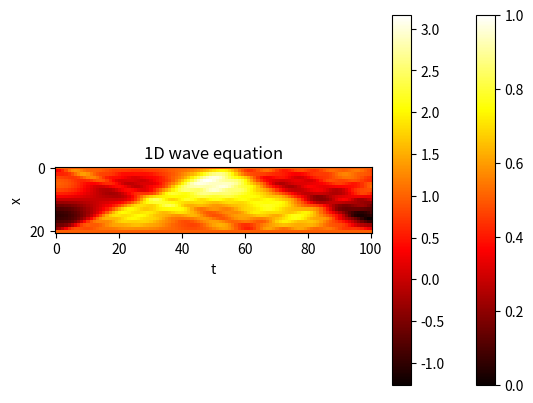

The matplotlib source for this figure:
#1
import math
import numpy as np
import matplotlib.pyplot as plt


D, Nx, Nt, L, T = 1.0, 20, 250, 1.0, 0.1

t = np.linspace(0, T, num=Nt+1, dtype=float)
x = np.linspace(0, L, num=Nx+1, dtype=float)
dx = x[1] - x[0]
dt = t[1] - t[0]
r = D*dt / (dx*dx)
print ( "r = {}".format(r) )
assert r < 0.5

u = np.empty( (Nx+1,Nt+1), dtype=float )

# initial condition, t=0
u[:,0] = 0.5*(np.sign(x-0.4) + np.sign(0.6 - x)) 

# boundary condition, x=0 and x=L=1
u[0,:] = 1.0  
u[Nx,:] = 1.0   

for j in range(Nt):
    u[1:-1,j+1] = r*u[:-2,j] + (1-2*r)*u[1:-1,j] + r*u[2:,j]

print ( u )
plt.title("1D heat equation")
plt.xlabel("time") 
plt.ylabel("x")

plt.imshow(u, cmap='hot', interpolation='nearest')

plt.colorbar()
plt.show()

#2
import math
import numpy as np
import matplotlib.pyplot as plt


Nx, Nt, L, T, c = 20, 100, 1.0, 2.0, 1.0
t = np.linspace(0, T, num=Nt+1, dtype=float)   
x = np.linspace(0, L, num=Nx+1, dtype=float)   
dx = x[1] - x[0]
dt = t[1] - t[0]

r = (c*dt/dx)**2
print ( "r = {}".format(r) )
assert r < 1


u = np.empty( (Nx+1,Nt+1), dtype=float )  

# initial condition, t=0, j=0
u[:,0] = np.sin(x * (np.pi * 2))

#assert u[0,0] == 0 and u[Nx,0] == 0
assert abs(u[0,0]) < 1e-6 and abs(u[Nx,0]) < 1e-6

# boundary condition, x=0 and x=L
u[0,:] = 1.0
u[Nx,:] = 1.0

u[1:-1,1] = u[1:-1,0] + (r*0.5)*( u[:-2,0] -2*u[1:-1,0] + u[2:,0] )


for j in range(1,Nt):
    u[1:-1,j+1] = -u[1:-1,j-1] +2*u[1:-1,j] + r*(u[:-2,j] -2*u[1:-1,j] + u[2:,j])

# visualization
plt.title("1D wave equation")
plt.xlabel("t")
plt.ylabel("x")

plt.imshow(u, cmap='hot', interpolation='nearest')

plt.colorbar()
plt.show()
